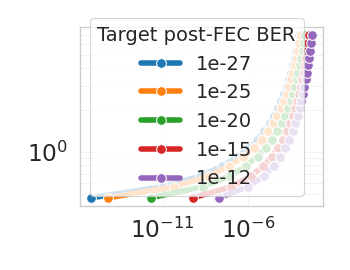

Data behind this chart, as committed beside it:
target_post_BER, target_label, input_preFEC_BER, N, K, t, rate, m, total_pj_per_bit, enc_CLK_NS, enc_total_dyn_mw, enc_pj_per_bit, CLK_NS, total_dyn_mw, fclk_hz, throughput_bps, pj_per_bit
1e-27, 1e-27, 6.10178574333986e-16, 86, 84, 1, 0.9767, 8, 0.4681, 0.8, 0.1797, 0.01884, 0.8, 1.44, 1250000000, 3204941860, 0.4492
1e-27, 1e-27, 1.0302755981683729e-11, 86, 82, 2, 0.9535, 8, 0.5627, 0.8, 0.3371, 0.03708, 0.8, 1.605, 1250000000, 3054142442, 0.5256
1e-27, 1e-27, 1.4901161193847655e-09, 86, 80, 3, 0.9302, 8, 0.6701, 0.8, 0.4726, 0.05461, 0.8, 1.789, 1250000000, 2906976744, 0.6155
1e-27, 1e-27, 3.129243850708008e-08, 86, 78, 4, 0.907, 8, 0.7942, 0.8, 0.6216, 0.07556, 0.8, 1.986, 1250000000, 2763444767, 0.7187
1e-27, 1e-27, 2.47955322265625e-07, 86, 76, 5, 0.8837, 8, 0.9264, 0.8, 0.7775, 0.09956, 0.8, 2.169, 1250000000, 2623546512, 0.8268
1e-27, 1e-27, 1.1177062988281251e-06, 86, 74, 6, 0.8605, 8, 1.069, 0.8, 0.9394, 0.1269, 0.8, 2.343, 1250000000, 2487281977, 0.9422
1e-27, 1e-27, 3.5247802734375e-06, 86, 72, 7, 0.8372, 8, 1.228, 0.8, 1.081, 0.1542, 0.8, 2.528, 1250000000, 2354651163, 1.074
1e-27, 1e-27, 8.773803710937501e-06, 86, 70, 8, 0.814, 8, 1.411, 0.8, 1.253, 0.1891, 0.8, 2.719, 1250000000, 2225654070, 1.222
1e-27, 1e-27, 1.8432617187500003e-05, 86, 68, 9, 0.7907, 8, 1.604, 0.8, 1.403, 0.2244, 0.8, 2.898, 1250000000, 2100290698, 1.38
1e-27, 1e-27, 3.424072265625e-05, 86, 66, 10, 0.7674, 8, 1.817, 0.8, 1.569, 0.2665, 0.8, 3.067, 1250000000, 1978561047, 1.55
1e-27, 1e-27, 5.7861328125e-05, 86, 64, 11, 0.7442, 8, 2.065, 0.8, 1.721, 0.3108, 0.8, 3.263, 1250000000, 1860465116, 1.754
1e-27, 1e-27, 9.09423828125e-05, 86, 62, 12, 0.7209, 8, 2.32, 0.8, 1.854, 0.3567, 0.8, 3.429, 1250000000, 1746002907, 1.964
1e-27, 1e-27, 0.0001348, 86, 60, 13, 0.6977, 8, 2.619, 0.8, 2.014, 0.4138, 0.8, 3.606, 1250000000, 1635174419, 2.206
1e-27, 1e-27, 0.0001912, 86, 58, 14, 0.6744, 8, 2.95, 0.8, 2.16, 0.4749, 0.8, 3.781, 1250000000, 1527979651, 2.475
1e-27, 1e-27, 0.0002607, 86, 56, 15, 0.6512, 8, 3.327, 0.8, 2.321, 0.5474, 0.8, 3.959, 1250000000, 1424418605, 2.779
1e-27, 1e-27, 0.0003447, 86, 54, 16, 0.6279, 8, 3.733, 0.8, 2.453, 0.6223, 0.8, 4.12, 1250000000, 1324491279, 3.11
1e-27, 1e-27, 0.0004434, 86, 52, 17, 0.6047, 8, 4.2, 0.8, 2.643, 0.723, 0.8, 4.27, 1250000000, 1228197674, 3.477
1e-27, 1e-27, 0.0005586, 86, 50, 18, 0.5814, 8, 4.726, 0.8, 2.763, 0.8174, 0.8, 4.439, 1250000000, 1135537791, 3.909
1e-27, 1e-27, 0.0006895, 86, 48, 19, 0.5581, 8, 5.371, 0.8, 2.926, 0.9394, 0.8, 4.638, 1250000000, 1046511628, 4.431
1e-27, 1e-27, 0.0008379, 86, 46, 20, 0.5349, 8, 6.073, 0.8, 3.078, 1.076, 0.8, 4.802, 1250000000, 961119186, 4.997
1e-27, 1e-27, 0.001004, 86, 44, 21, 0.5116, 8, 6.896, 0.8, 3.176, 1.213, 0.8, 4.997, 1250000000, 879360465, 5.682
9.999999999999999e-26, 1e-25, 6.046718681318453e-15, 86, 84, 1, 0.9767, 8, 0.4681, 0.8, 0.1797, 0.01884, 0.8, 1.44, 1250000000, 3204941860, 0.4492
9.999999999999999e-26, 1e-25, 4.7788489609956745e-11, 86, 82, 2, 0.9535, 8, 0.5627, 0.8, 0.3371, 0.03708, 0.8, 1.605, 1250000000, 3054142442, 0.5256
9.999999999999999e-26, 1e-25, 4.70876693725586e-09, 86, 80, 3, 0.9302, 8, 0.6701, 0.8, 0.4726, 0.05461, 0.8, 1.789, 1250000000, 2906976744, 0.6155
9.999999999999999e-26, 1e-25, 7.855892181396483e-08, 86, 78, 4, 0.907, 8, 0.7942, 0.8, 0.6216, 0.07556, 0.8, 1.986, 1250000000, 2763444767, 0.7187
9.999999999999999e-26, 1e-25, 5.340576171875e-07, 86, 76, 5, 0.8837, 8, 0.9264, 0.8, 0.7775, 0.09956, 0.8, 2.169, 1250000000, 2623546512, 0.8268
9.999999999999999e-26, 1e-25, 2.155303955078125e-06, 86, 74, 6, 0.8605, 8, 1.069, 0.8, 0.9394, 0.1269, 0.8, 2.343, 1250000000, 2487281977, 0.9422
9.999999999999999e-26, 1e-25, 6.278991699218751e-06, 86, 72, 7, 0.8372, 8, 1.228, 0.8, 1.081, 0.1542, 0.8, 2.528, 1250000000, 2354651163, 1.074
9.999999999999999e-26, 1e-25, 1.46484375e-05, 86, 70, 8, 0.814, 8, 1.411, 0.8, 1.253, 0.1891, 0.8, 2.719, 1250000000, 2225654070, 1.222
9.999999999999999e-26, 1e-25, 2.923583984375e-05, 86, 68, 9, 0.7907, 8, 1.604, 0.8, 1.403, 0.2244, 0.8, 2.898, 1250000000, 2100290698, 1.38
9.999999999999999e-26, 1e-25, 5.2062988281250006e-05, 86, 66, 10, 0.7674, 8, 1.817, 0.8, 1.569, 0.2665, 0.8, 3.067, 1250000000, 1978561047, 1.55
9.999999999999999e-26, 1e-25, 8.49609375e-05, 86, 64, 11, 0.7442, 8, 2.065, 0.8, 1.721, 0.3108, 0.8, 3.263, 1250000000, 1860465116, 1.754
9.999999999999999e-26, 1e-25, 0.0001296, 86, 62, 12, 0.7209, 8, 2.32, 0.8, 1.854, 0.3567, 0.8, 3.429, 1250000000, 1746002907, 1.964
9.999999999999999e-26, 1e-25, 0.0001877, 86, 60, 13, 0.6977, 8, 2.619, 0.8, 2.014, 0.4138, 0.8, 3.606, 1250000000, 1635174419, 2.206
9.999999999999999e-26, 1e-25, 0.0002603, 86, 58, 14, 0.6744, 8, 2.95, 0.8, 2.16, 0.4749, 0.8, 3.781, 1250000000, 1527979651, 2.475
9.999999999999999e-26, 1e-25, 0.0003486, 86, 56, 15, 0.6512, 8, 3.327, 0.8, 2.321, 0.5474, 0.8, 3.959, 1250000000, 1424418605, 2.779
9.999999999999999e-26, 1e-25, 0.0004531, 86, 54, 16, 0.6279, 8, 3.733, 0.8, 2.453, 0.6223, 0.8, 4.12, 1250000000, 1324491279, 3.11
9.999999999999999e-26, 1e-25, 0.0005752, 86, 52, 17, 0.6047, 8, 4.2, 0.8, 2.643, 0.723, 0.8, 4.27, 1250000000, 1228197674, 3.477
9.999999999999999e-26, 1e-25, 0.0007148, 86, 50, 18, 0.5814, 8, 4.726, 0.8, 2.763, 0.8174, 0.8, 4.439, 1250000000, 1135537791, 3.909
9.999999999999999e-26, 1e-25, 0.000873, 86, 48, 19, 0.5581, 8, 5.371, 0.8, 2.926, 0.9394, 0.8, 4.638, 1250000000, 1046511628, 4.431
9.999999999999999e-26, 1e-25, 0.001049, 86, 46, 20, 0.5349, 8, 6.073, 0.8, 3.078, 1.076, 0.8, 4.802, 1250000000, 961119186, 4.997
9.999999999999999e-26, 1e-25, 0.001244, 86, 44, 21, 0.5116, 8, 6.896, 0.8, 3.176, 1.213, 0.8, 4.997, 1250000000, 879360465, 5.682
1e-20, 1e-20, 1.917214831337333e-12, 86, 84, 1, 0.9767, 8, 0.4681, 0.8, 0.1797, 0.01884, 0.8, 1.44, 1250000000, 3204941860, 0.4492
1e-20, 1e-20, 2.216547727584839e-09, 86, 82, 2, 0.9535, 8, 0.5627, 0.8, 0.3371, 0.03708, 0.8, 1.605, 1250000000, 3054142442, 0.5256
1e-20, 1e-20, 8.380413055419921e-08, 86, 80, 3, 0.9302, 8, 0.6701, 0.8, 0.4726, 0.05461, 0.8, 1.789, 1250000000, 2906976744, 0.6155
1e-20, 1e-20, 7.867813110351563e-07, 86, 78, 4, 0.907, 8, 0.7942, 0.8, 0.6216, 0.07556, 0.8, 1.986, 1250000000, 2763444767, 0.7187
1e-20, 1e-20, 3.63922119140625e-06, 86, 76, 5, 0.8837, 8, 0.9264, 0.8, 0.7775, 0.09956, 0.8, 2.169, 1250000000, 2623546512, 0.8268
1e-20, 1e-20, 1.11846923828125e-05, 86, 74, 6, 0.8605, 8, 1.069, 0.8, 0.9394, 0.1269, 0.8, 2.343, 1250000000, 2487281977, 0.9422
1e-20, 1e-20, 2.6489257812500003e-05, 86, 72, 7, 0.8372, 8, 1.228, 0.8, 1.081, 0.1542, 0.8, 2.528, 1250000000, 2354651163, 1.074
1e-20, 1e-20, 5.2795410156250006e-05, 86, 70, 8, 0.814, 8, 1.411, 0.8, 1.253, 0.1891, 0.8, 2.719, 1250000000, 2225654070, 1.222
1e-20, 1e-20, 9.27734375e-05, 86, 68, 9, 0.7907, 8, 1.604, 0.8, 1.403, 0.2244, 0.8, 2.898, 1250000000, 2100290698, 1.38
1e-20, 1e-20, 0.0001489, 86, 66, 10, 0.7674, 8, 1.817, 0.8, 1.569, 0.2665, 0.8, 3.067, 1250000000, 1978561047, 1.55
1e-20, 1e-20, 0.0002231, 86, 64, 11, 0.7442, 8, 2.065, 0.8, 1.721, 0.3108, 0.8, 3.263, 1250000000, 1860465116, 1.754
1e-20, 1e-20, 0.0003174, 86, 62, 12, 0.7209, 8, 2.32, 0.8, 1.854, 0.3567, 0.8, 3.429, 1250000000, 1746002907, 1.964
1e-20, 1e-20, 0.0004316, 86, 60, 13, 0.6977, 8, 2.619, 0.8, 2.014, 0.4138, 0.8, 3.606, 1250000000, 1635174419, 2.206
1e-20, 1e-20, 0.0005674, 86, 58, 14, 0.6744, 8, 2.95, 0.8, 2.16, 0.4749, 0.8, 3.781, 1250000000, 1527979651, 2.475
1e-20, 1e-20, 0.0007256, 86, 56, 15, 0.6512, 8, 3.327, 0.8, 2.321, 0.5474, 0.8, 3.959, 1250000000, 1424418605, 2.779
1e-20, 1e-20, 0.0009062, 86, 54, 16, 0.6279, 8, 3.733, 0.8, 2.453, 0.6223, 0.8, 4.12, 1250000000, 1324491279, 3.11
1e-20, 1e-20, 0.001109, 86, 52, 17, 0.6047, 8, 4.2, 0.8, 2.643, 0.723, 0.8, 4.27, 1250000000, 1228197674, 3.477
1e-20, 1e-20, 0.001336, 86, 50, 18, 0.5814, 8, 4.726, 0.8, 2.763, 0.8174, 0.8, 4.439, 1250000000, 1135537791, 3.909
... 45 more rows
